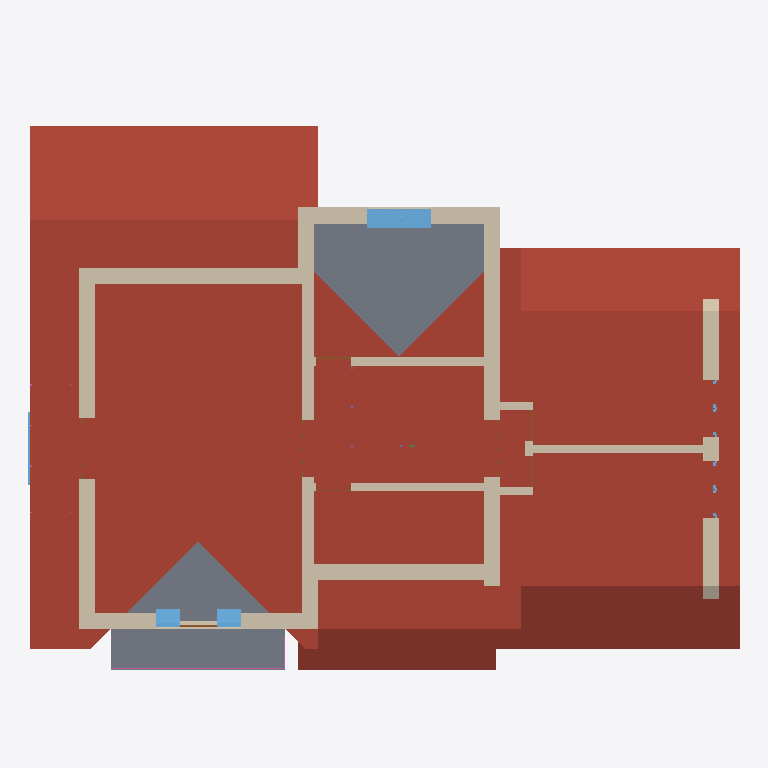
Plan cut of the same IFC building model at storey '2-й этаж' (level 2.85 m, cut at 4.25 m), seen from above with north up, elements coloured by IFC class: 19 walls (beige), 8 doors (brown), 6 windows (light blue), 3 slabs (grey), 2 roofs (red-brown), 2 railings (pink). Cut surfaces are drawn darker.
Extent 17.5 m × 14.1 m × 9.8 m (x, y, z). Storeys (3): 1-й этаж at -0.60 m; 2-й этаж at 2.85 m; Кровля at 3.35 m. Elements (172): 48 IfcWall, 30 IfcBeam, 19 IfcDoor, 19 IfcWindow, 16 IfcColumn, 13 IfcSlab, 12 IfcRailing, 6 IfcSanitaryTerminal, 5 IfcStairFlight, 4 IfcRoof.

HEADER;
FILE_DESCRIPTION(('ViewDefinition [Renga View]'),'2;1');
FILE_NAME('House.ifc','2022-10-29T12:52:46',(''),(''),'IfcPlusPlus','Renga 5.5.45742.0','');
FILE_SCHEMA(('IFC4'));
ENDSEC;
DATA;
#28=IFCPROJECT('1Rjc2kPKj038IIpily6z$3',$,'[number]',$,$,'Частный жилой дом','Р',(#5),#27);
#34=IFCSITE('1mT6WhMlU8Gh3Tj9zvsbTE',$,$,$,$,#33,$,$,.ELEMENT.,$,$,$,$,$);
#40=IFCBUILDING('05WO0KHzjZJAY1sCDiiA1Q',$,$,$,$,#39,$,$,.ELEMENT.,$,$,$);
#51=IFCBUILDINGSTOREY('3SOH$j5uFNMGKwiPX8nHIH',$,'1-й этаж',$,$,#50,$,$,.ELEMENT.,-600.0);
#57=IFCBUILDINGSTOREY('35doha3fHkeBs2WmQN7cAC',$,'2-й этаж',$,$,#56,$,$,.ELEMENT.,2850.0);
#63=IFCBUILDINGSTOREY('1xI7h2uGBS8shPWSEH9DuT',$,'Кровля',$,$,#62,$,$,.ELEMENT.,3350.0);
#8862=IFCROOF('2dnafaAkkA2SFBUntOI0ci',$,'Крыша: 200,00 мм',$,$,#8867,#8927,$,.NOTDEFINED.);
#8928=IFCROOF('0iArp5GtlmQDHhSKzfZSAf',$,'Крыша: 200,00 мм',$,$,#8933,#8986,$,.NOTDEFINED.);
#8601=IFCSLAB('1n9BJAsDMke9gvUpRTqkkv',$,'Перекрытие: 300,00 мм',$,$,#8606,#8664,$,.FLOOR.);
#8665=IFCSLAB('2prJUbCNIqPEF69YHJuAk9',$,'Перекрытие: 200,00 мм',$,$,#8670,#8694,$,.FLOOR.);
#8403=IFCSLAB('3PWl4NR14uaCqyULggIFXx',$,'Перекрытие: 300,00 мм',$,$,#8408,#8470,$,.FLOOR.);
#2868=IFCWALL('0ULXScOEjI3Ar_Q4sK5G94',$,'Стена: 400,00 мм',$,$,#2873,#2941,$,.STANDARD.);
#2071=IFCWALL('3gfj6et3hdDJd$QMqgcwQV',$,'Стена: 400,00 мм',$,$,#2076,#2142,$,.STANDARD.);
#2411=IFCWALL('2mKdk_w40kTpsjLRWoXRtk',$,'Стена: 300,00 мм',$,$,#2416,#2487,$,.STANDARD.);
#1564=IFCWALL('0$KJ2g3$LEZLY7bie6wklb',$,'Стена: 400,00 мм',$,$,#1569,#1637,$,.STANDARD.);
#1939=IFCWALL('031WgN9HAR0oo_70I82pK$',$,'Стена: 400,00 мм',$,$,#1944,#2006,$,.STANDARD.);
#1782=IFCWALL('1ddIf5SOxTsfI2fxZ2Jrm6',$,'Стена: 400,00 мм',$,$,#1787,#1867,$,.STANDARD.);
#2143=IFCWALL('0MQp9t07cH1dmlIJ5aBRjx',$,'Стена: 400,00 мм',$,$,#2148,#2218,$,.STANDARD.);
#2972=IFCWALL('3xl5G2MffdQOQvAd9IUzFU',$,'Стена: 400,00 мм',$,$,#2977,#3044,$,.STANDARD.);
#3045=IFCWALL('1nAsuGuYduxrwx7tYQqJYq',$,'Стена: 400,00 мм',$,$,#3050,#3117,$,.STANDARD.);
#2632=IFCWALL('30AaW55U4Uvu5bhwL4J7XR',$,'Стена: 200,00 мм',$,$,#2637,#2663,$,.STANDARD.);
#2590=IFCWALL('3y7VJD5HDws$IOe2xR$ZnJ',$,'Стена: 200,00 мм',$,$,#2595,#2631,$,.STANDARD.);
#7798=IFCWINDOW('1PAdRzPcShQLsBym1OjklV',$,'Окно - Двустворчатое: 1 600,00 мм x 1 400,00 мм',$,$,#7918,#7912,'Ок-10',1400.0,1600.0,$,$,$);
#2488=IFCWALL('1cVdTEF30TGmKLoiLhAFgJ',$,'Стена: 200,00 мм',$,$,#2493,#2521,$,.STANDARD.);
#2733=IFCWALL('2NkSuTQClsmnnoIlI9W9cH',$,'Стена: 400,00 мм',$,$,#2738,#2803,$,.STANDARD.);
#1868=IFCWALL('0yPw9SlYi5FRndQG5vfAR1',$,'Стена: 400,00 мм',$,$,#1873,#1938,$,.STANDARD.);
#1712=IFCWALL('2Xmqc_s4oMv8xupOLiuGn$',$,'Стена: 400,00 мм',$,$,#1717,#1781,$,.STANDARD.);
#7476=IFCWINDOW('2fWkSqXC_k6G5dLtsVeBLZ',$,'Окно - Одностворчатое: 600,00 мм x 1 400,00 мм',$,$,#7572,#7566,'Ок-4',1400.0,600.0,$,$,$);
#7600=IFCWINDOW('1xgjqsxPegnMpEsLBAenhw',$,'Окно - Одностворчатое: 600,00 мм x 1 400,00 мм',$,$,#7636,#7630,'Ок-4',1400.0,600.0,$,$,$);
#2703=IFCWALL('1qRgD0HUZM1YBDLnLS4jVS',$,'Стена: 200,00 мм',$,$,#2708,#2732,$,.STANDARD.);
#2942=IFCWALL('390nL8xSQ7vf_SqDRs_BFH',$,'Стена: 200,00 мм',$,$,#2947,#2971,$,.STANDARD.);
#2664=IFCWALL('3xgUBsYsfwVDFvtv7krcz0',$,'Стена: 200,00 мм',$,$,#2669,#2702,$,.STANDARD.);
#9873=IFCRAILING('283nYsOEf2p13kgS$7U1sE',$,'Ограждение: 1 000,00 мм',$,$,#9878,#10014,$,.GUARDRAIL.);
#6374=IFCWINDOW('3wXaivxtQu8ZlZFZO0f6DG',$,'Окно - Трехстворчатое с фрамугой: 1 800,00 мм x 1 800,00 мм',$,$,#6564,#6558,'Ок-3',1800.0,1800.0,$,$,$);
#2007=IFCWALL('1LiOeHJNtaRUcojzHNQf3x',$,'Стена: 400,00 мм',$,$,#2012,#2070,$,.STANDARD.);
#4577=IFCDOOR('26w5UIR93eYG3i2mtWwvZv',$,'Дверь - Однопольная распашная (остекленное): 900,00 мм x 2 100,00 мм',$,$,#4680,#4674,'6',2100.0,900.0,$,$,$);
#4934=IFCDOOR('2bgPSfmQgKG3LQeR8yYxre',$,'Дверь - Однопольная распашная (глухое): 870,00 мм x 2 070,00 мм',$,$,#4969,#4964,'3',2070.0,870.0,$,$,$);
#5193=IFCDOOR('2BN7eDcRNwBBpuJyj$m$r1',$,'Дверь - Однопольная распашная (глухое): 770,00 мм x 2 070,00 мм',$,$,#5278,#5273,'4',2070.0,770.0,$,$,$);
#5302=IFCDOOR('2UO1fkHwbAerci7DjhUUyu',$,'Дверь - Однопольная распашная (глухое): 770,00 мм x 2 070,00 мм',$,$,#5387,#5382,'4',2070.0,770.0,$,$,$);
#7245=IFCWINDOW('3VYoKtFODXP4w8qwdiQanI',$,'Окно - Двустворчатое: 1 400,00 мм x 1 600,00 мм',$,$,#7387,#7381,'Ок-8',1600.0,1400.0,$,$,$);
#7412=IFCWINDOW('1lG7A9IimhR$$PamwmLlhY',$,'Окно - Двустворчатое: 1 400,00 мм x 1 600,00 мм',$,$,#7456,#7450,'Ок-8',1600.0,1400.0,$,$,$);
#4989=IFCDOOR('1zkyuovFtKRlWa15J7Pxx$',$,'Дверь - Однопольная распашная (глухое): 870,00 мм x 2 070,00 мм',$,$,#5074,#5069,'3',2070.0,870.0,$,$,$);
#5098=IFCDOOR('20cU3vUNjQprZCagywzOm5',$,'Дверь - Двупольная складчатая (остеклённое): 1 400,00 мм x 2 100,00 мм',$,$,#5173,#5164,'2',2100.0,1400.0,$,$,$);
#5411=IFCDOOR('1X38qkxeN7r39qxmSQkxKN',$,'Дверь - Двупольная складчатая (остеклённое): 1 400,00 мм x 2 100,00 мм',$,$,#5612,#5603,'2',2100.0,1400.0,$,$,$);
#4368=IFCDOOR('0Ef$n6UCsTTnO8F62cQmUl',$,'Дверь - Трехпольная распашная (остекленное): 1 500,00 мм x 2 100,00 мм',$,$,#4551,#4543,'7',2100.0,1500.0,$,$,$);
#10020=IFCRAILING('2fnETVIh4NH2AiR$2Ob8S9',$,'Ограждение: 1 000,00 мм',$,$,#10025,#10091,$,.GUARDRAIL.);
ENDSEC;